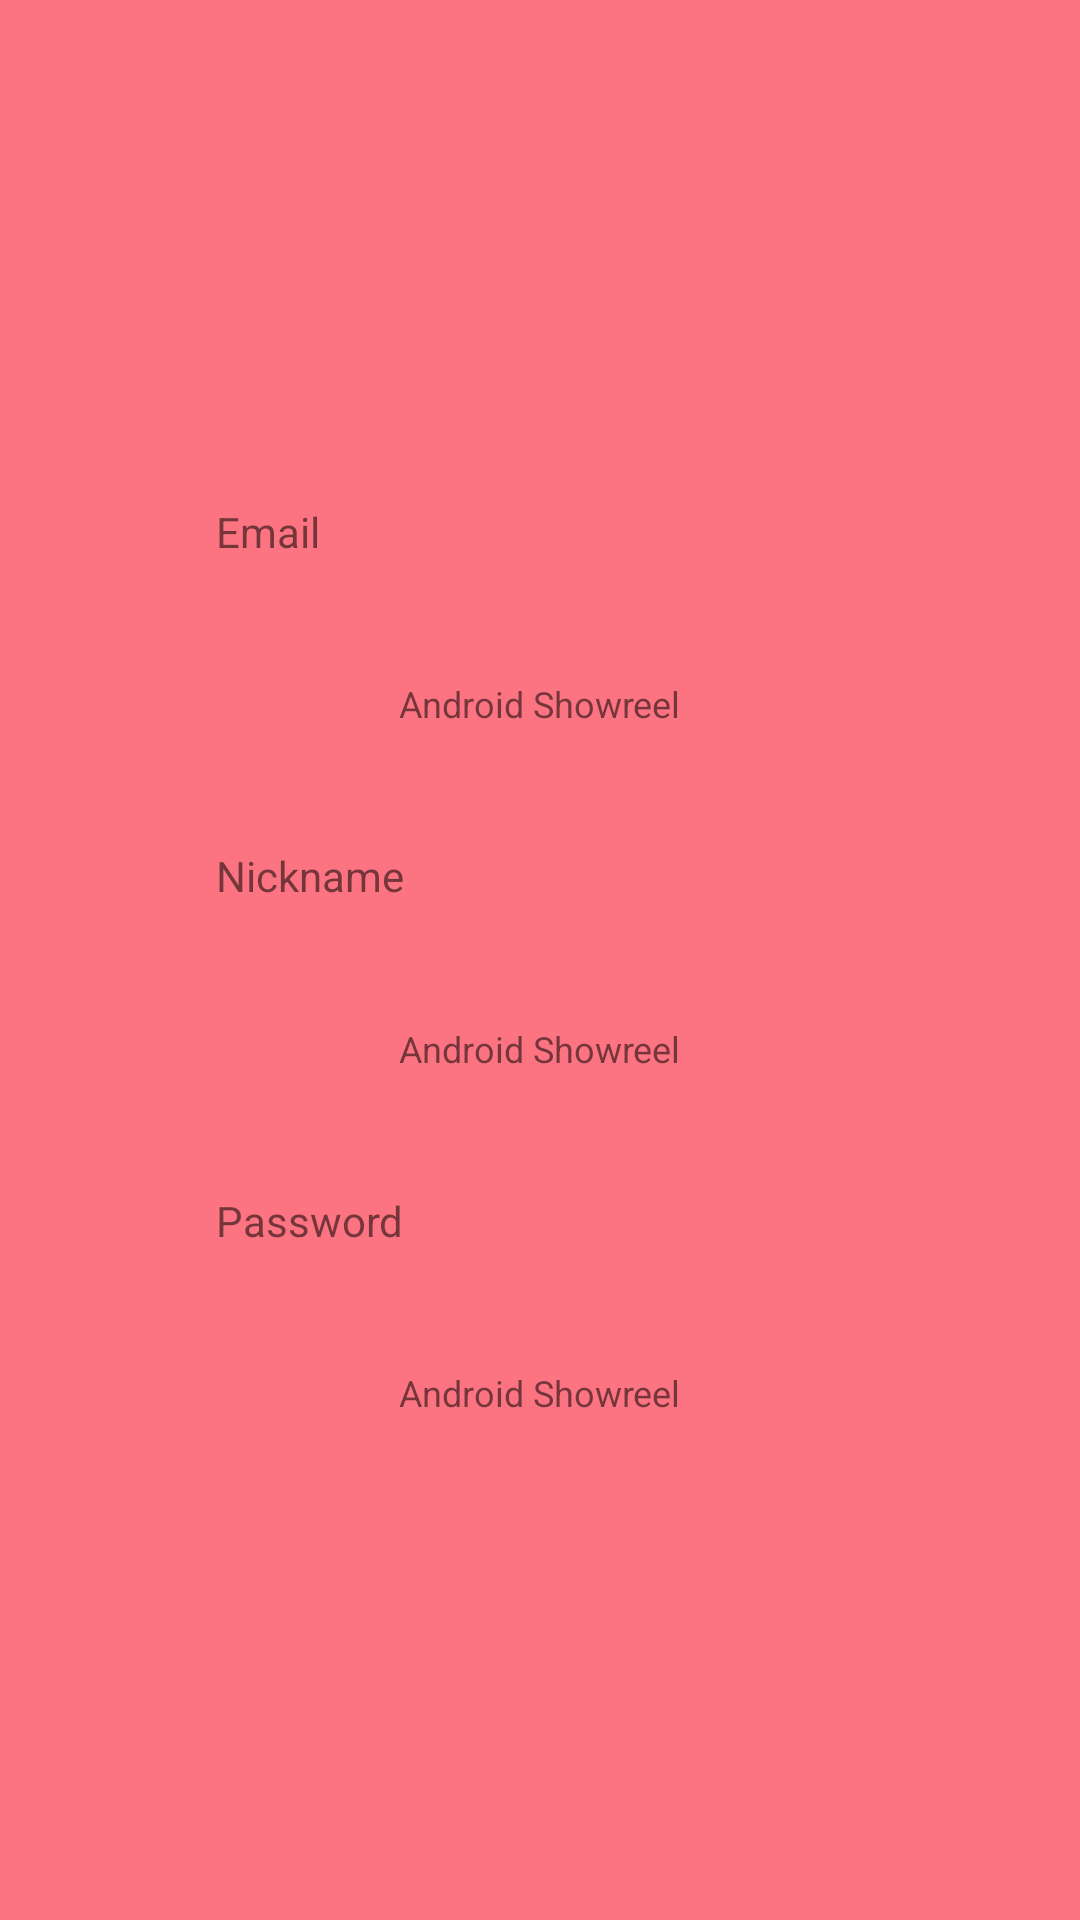

This screen was rendered from an Android layout file. Write that file and the resources it references.
<!-- AndroidManifest.xml: application theme Theme.Showreel -->
<!-- res/layout/fragment_show_user_data.xml -->
<?xml version="1.0" encoding="utf-8"?>
<androidx.constraintlayout.widget.ConstraintLayout xmlns:android="http://schemas.android.com/apk/res/android"
    xmlns:app="http://schemas.android.com/apk/res-auto"
    android:layout_width="match_parent"
    android:layout_height="match_parent"
    android:background="@color/motorsButtonColor">

    <androidx.constraintlayout.widget.Guideline
        android:id="@+id/guideline_horizontal_top"
        android:layout_width="wrap_content"
        android:layout_height="wrap_content"
        android:orientation="horizontal"
        app:layout_constraintGuide_percent="0.2" />

    <androidx.constraintlayout.widget.Guideline
        android:id="@+id/guideline_horizontal_bot"
        android:layout_width="wrap_content"
        android:layout_height="wrap_content"
        android:orientation="horizontal"
        app:layout_constraintGuide_percent="0.8" />

    <androidx.constraintlayout.widget.Guideline
        android:id="@+id/guideline_vertical_left"
        android:layout_width="wrap_content"
        android:layout_height="wrap_content"
        android:orientation="vertical"
        app:layout_constraintGuide_percent="0.2" />

    <androidx.constraintlayout.widget.Guideline
        android:id="@+id/guideline_vertical_right"
        android:layout_width="wrap_content"
        android:layout_height="wrap_content"
        android:orientation="vertical"
        app:layout_constraintGuide_percent="0.8" />

    <androidx.appcompat.widget.AppCompatTextView
        android:id="@+id/email_textview_info"
        android:layout_width="wrap_content"
        android:layout_height="wrap_content"
        android:text="@string/enter_email"
        app:layout_constraintBottom_toTopOf="@id/email_textview"
        app:layout_constraintStart_toStartOf="@id/guideline_vertical_left"
        app:layout_constraintTop_toTopOf="@id/guideline_horizontal_top" />

    <androidx.appcompat.widget.AppCompatTextView
        android:id="@+id/email_textview"
        style="@style/ShowreelLabel"
        android:layout_width="wrap_content"
        android:layout_height="wrap_content"
        android:text="@string/app_name"
        app:layout_constraintBottom_toTopOf="@id/nickname_textview_info"
        app:layout_constraintEnd_toEndOf="parent"
        app:layout_constraintStart_toStartOf="parent"
        app:layout_constraintTop_toBottomOf="@id/email_textview_info" />

    <androidx.appcompat.widget.AppCompatTextView
        android:id="@+id/nickname_textview_info"
        android:layout_width="wrap_content"
        android:layout_height="wrap_content"
        android:text="@string/enter_nickname"
        app:layout_constraintBottom_toTopOf="@id/nickname_textview"
        app:layout_constraintStart_toStartOf="@id/guideline_vertical_left"
        app:layout_constraintTop_toBottomOf="@id/email_textview" />

    <androidx.appcompat.widget.AppCompatTextView
        android:id="@+id/nickname_textview"
        style="@style/ShowreelLabel"
        android:layout_width="wrap_content"
        android:layout_height="wrap_content"
        android:text="@string/app_name"
        app:layout_constraintBottom_toTopOf="@id/password_textview_info"
        app:layout_constraintEnd_toEndOf="parent"
        app:layout_constraintStart_toStartOf="parent"
        app:layout_constraintTop_toBottomOf="@id/nickname_textview_info" />


    <androidx.appcompat.widget.AppCompatTextView
        android:id="@+id/password_textview_info"
        android:layout_width="wrap_content"
        android:layout_height="wrap_content"
        android:text="@string/enter_password"
        app:layout_constraintBottom_toTopOf="@id/password_textview"
        app:layout_constraintStart_toStartOf="@id/guideline_vertical_left"
        app:layout_constraintTop_toBottomOf="@id/nickname_textview" />

    <androidx.appcompat.widget.AppCompatTextView
        android:id="@+id/password_textview"
        style="@style/ShowreelLabel"
        android:layout_width="wrap_content"
        android:layout_height="wrap_content"
        android:text="@string/app_name"
        app:layout_constraintBottom_toTopOf="@id/guideline_horizontal_bot"
        app:layout_constraintEnd_toEndOf="parent"
        app:layout_constraintStart_toStartOf="parent"
        app:layout_constraintTop_toBottomOf="@id/password_textview_info" />


</androidx.constraintlayout.widget.ConstraintLayout>
<!-- resources referenced by this layout -->
<resources>
  <color name="motorsButtonColor">#fc7381</color>
  <string name="app_name">Android Showreel</string>
  <string name="enter_email" translatable="false">Email</string>
  <string name="enter_nickname" translatable="false">Nickname</string>
  <string name="enter_password" translatable="false">Password</string>
  <style name="ShowreelLabel">
          <item name="android:textSize">@dimen/textSize12</item>
          <item name="android:singleLine">true</item>
          <item name="android:ellipsize">end</item>
      </style>
  <style name="Theme.Showreel" parent="Theme.AppCompat.Light.NoActionBar">
          <item name="android:windowBackground">@color/white</item>
          <item name="android:windowFullscreen">false</item>
          <item name="colorPrimary">@color/colorPrimary</item>
          <item name="colorPrimaryDark">@color/colorPrimaryDark</item>
          <item name="colorAccent">@color/colorAccent</item>
          <item name="android:textColorLink">@color/colorAccent</item>
      </style>
  <dimen name="textSize12">12sp</dimen>
  <color name="white">#ffffff</color>
  <color name="colorPrimary">#008577</color>
  <color name="colorPrimaryDark">#00574B</color>
  <color name="colorAccent">#D81B60</color>
</resources>
